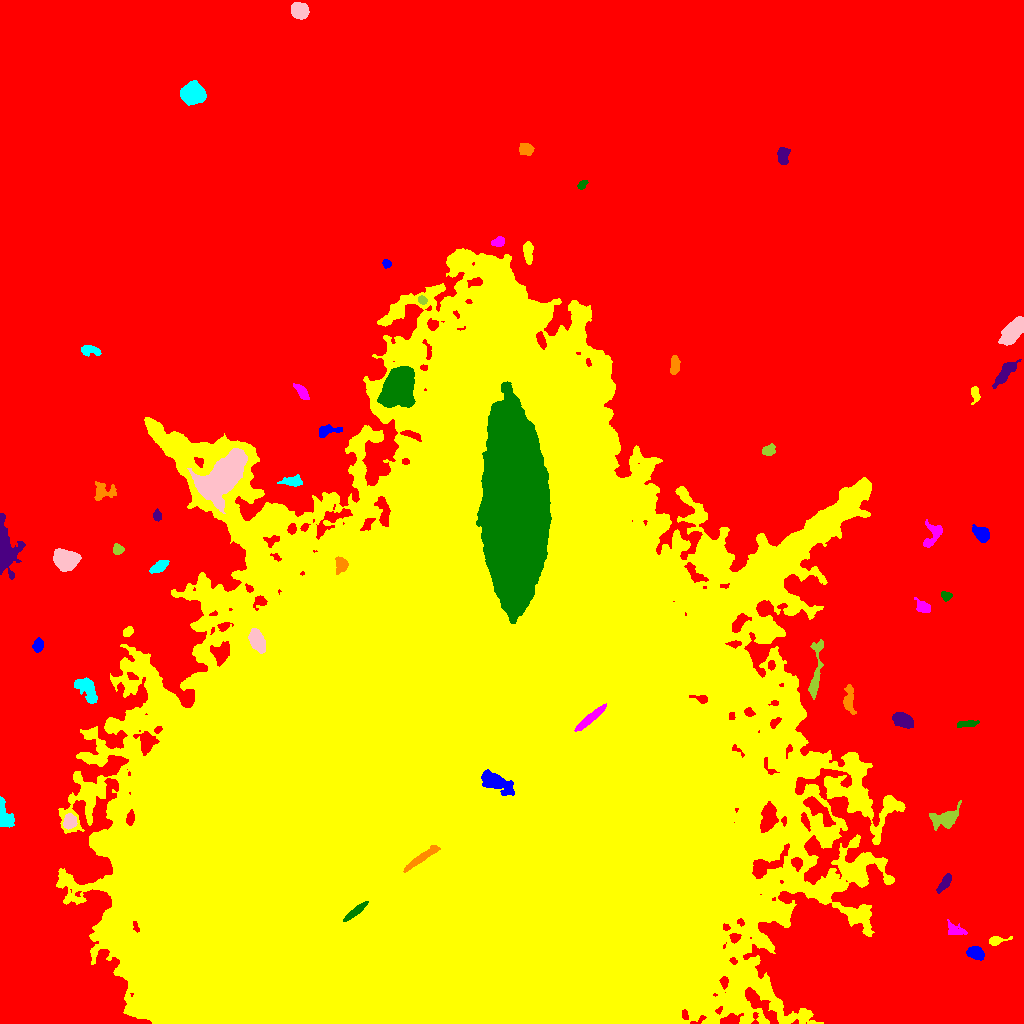

The data file committed next to this chart (first rows):
ID, X, Y, A, B, theta, total_flux, mu_max, mu_median, mu_mean, R_fwhm, R_e, R10, R90, x_start, x_end, y_start, y_end, area, greylevel
0, 535, 567.4, 339.7, 270.6, -0.2404, 6028474, 31.0, 9.0, 9.324, 174.8, 245.8, 98.35, 381.5, 0, 1023, 0, 1023, 646520, 9.324
1, 976.1, 70.19, 3.936, 2.791, -0.3794, 1770, 19.0, 7.5, 8.592, 5.046, 4.184, 1.693, 6.723, 966, 984, 63, 77, 206, 26.59
2, 995.9, 82.64, 4.766, 2.038, 0.1821, 499.0, 8.0, 4.0, 3.752, 4.618, 3.478, 1.382, 5.528, 989, 1012, 78, 87, 133, 21.75
3, 954.9, 93.52, 5.233, 2.96, -0.3393, 751.0, 10.0, 4.0, 4.149, 4.442, 4.334, 1.596, 6.77, 947, 967, 89, 104, 181, 21.15
4, 355.6, 112.1, 6.861, 1.532, 0.6697, 1712, 20.0, 8.5, 8.917, 5.171, 4.146, 1.693, 6.457, 343, 368, 102, 122, 192, 159.9
5, 944.8, 140.8, 5.401, 1.835, 0.9286, 327.0, 5.0, 2.0, 1.935, 4.26, 3.827, 1.493, 6.05, 936, 951, 130, 150, 169, 21.93
6, 421.4, 165.4, 10.96, 1.688, 0.5985, 2848, 22.0, 10.0, 9.821, 6.699, 5.441, 2.111, 8.234, 403, 440, 151, 178, 290, 213.8
7, 3.854, 208.4, 7.907, 3.185, -1.306, 2015, 17.0, 7.0, 7.12, 5.528, 5.078, 1.954, 7.979, 0, 14, 196, 227, 283, 25.12
8, 69.58, 201.8, 3.589, 3.099, 1.134, 849.0, 9.0, 5.0, 4.691, 5.585, 4.37, 1.693, 6.58, 63, 77, 194, 210, 181, 27.69
9, 945.3, 204.4, 7.036, 4.204, 0.3094, 2162, 15.0, 4.0, 5.325, 5.614, 5.698, 2.185, 9.591, 929, 961, 193, 223, 406, 24.33
10, 818, 213.6, 9.746, 3.066, -0.797, 1650, 10.0, 4.0, 4.125, 7.203, 6.129, 2.394, 9.608, 803, 835, 197, 227, 400, 32.12
11, 497.1, 239.7, 8.987, 3.738, -0.4637, 7277, 43.0, 13.0, 14.55, 5.997, 6.676, 2.523, 10.76, 481, 514, 228, 254, 500, 195.6
12, 723.9, 281.7, 1.948, 1.754, 0.2307, 435.0, 17.0, 5.0, 6.304, 2.764, 2.257, 0.7979, 3.742, 720, 728, 277, 286, 69, 40.3
13, 590.4, 305.4, 8.621, 1.764, 0.6955, 3370, 27.0, 11.0, 11.78, 6.05, 5.046, 2.034, 7.878, 574, 606, 292, 320, 286, 154.8
14, 964.9, 299.3, 5.223, 1.537, 0.1144, 302.0, 6.0, 2.0, 2.237, 4.442, 3.385, 1.262, 5.171, 957, 979, 296, 303, 135, 21.24
15, 903.8, 303.1, 4.888, 3.046, -0.4712, 1816, 15.0, 6.0, 6.509, 5.89, 4.918, 1.954, 7.838, 892, 913, 295, 311, 279, 25.51
16, 848.9, 323.2, 6.903, 2.537, -1.522, 1080, 14.0, 4.0, 4.444, 3.742, 4.687, 1.596, 7.736, 843, 856, 309, 339, 243, 25.44
17, 85.63, 335, 7.73, 3.986, -0.845, 1372, 9.0, 4.0, 3.718, 6.308, 6.05, 2.326, 9.339, 74, 97, 320, 346, 369, 21.72
18, 256.7, 383, 5.327, 3.172, -1.118, 3432, 26.0, 9.5, 10.79, 6.077, 5.232, 2.111, 8.444, 248, 265, 370, 395, 318, 56.79
19, 815, 347.3, 16.77, 2.362, 1.447, 1313, 11.0, 3.0, 3.384, 4.583, 5.47, 2.034, 9.407, 808, 823, 324, 384, 388, 24.38
20, 912.9, 378.5, 5.413, 2.536, -1.058, 451.0, 6.0, 2.0, 2.622, 5.015, 4.184, 1.596, 6.507, 903, 921, 365, 387, 172, 20.62
21, 37.91, 378.3, 3.202, 2.323, 1.259, 606.0, 9.0, 4.0, 4.556, 4.442, 3.523, 1.382, 5.412, 32, 43, 371, 386, 133, 22.56
22, 128, 391.8, 2.533, 1.988, 0.7029, 331.0, 8.0, 3.0, 3.521, 3.827, 2.877, 1.128, 4.478, 123, 133, 387, 397, 94, 26.52
23, 923.2, 416.4, 3.869, 2.637, -0.507, 581.0, 9.0, 3.0, 3.564, 4.184, 3.868, 1.493, 6.129, 914, 930, 411, 426, 163, 21.56
24, 945.9, 427.5, 2.528, 2.145, -0.3433, 335.0, 8.0, 3.0, 3.641, 3.742, 2.932, 1.128, 4.618, 941, 952, 422, 432, 92, 21.64
25, 4.743, 473, 12.34, 4.597, -1.474, 6887, 38.0, 6.0, 9.345, 5.614, 6.933, 2.459, 12.36, 0, 25, 444, 510, 737, 26.34
26, 341, 459.4, 3.486, 2.867, -1.496, 701.0, 9.0, 3.0, 3.938, 4.442, 3.868, 1.493, 6.283, 335, 348, 449, 467, 178, 35.94
27, 159.5, 457.2, 4.698, 2.276, 0.5644, 828.0, 9.0, 4.0, 4.626, 5.293, 4.184, 1.693, 6.507, 149, 169, 450, 463, 179, 24.63
28, 64.92, 463.7, 5.421, 4.288, -0.1747, 8029, 50.0, 14.0, 16.62, 6.333, 5.997, 2.326, 9.997, 53, 81, 452, 475, 483, 33.62
29, 117.5, 474, 2.637, 2.479, -1.215, 420.0, 8.0, 4.0, 3.962, 4.442, 3.29, 1.262, 4.951, 113, 124, 469, 480, 106, 22.96
30, 175.8, 482.7, 3.227, 2.473, 1.195, 357.0, 7.0, 2.0, 2.684, 3.742, 3.478, 1.262, 5.441, 169, 182, 477, 490, 133, 24.68
31, 982, 489.2, 4.239, 2.979, -0.7031, 1396, 16.0, 5.0, 6.123, 4.787, 4.297, 1.693, 7.159, 972, 989, 481, 499, 228, 24.12
32, 464.9, 248.7, 152.3, 129.1, 0.9689, 11558185, 226.0, 21.0, 30.85, 73.99, 146.4, 47.61, 277.1, 56, 905, 0, 775, 374717, 46.85
33, 932.3, 487.9, 7.394, 4.148, 1.166, 714.0, 6.0, 3.0, 2.664, 6.699, 5.352, 1.954, 8.137, 923, 942, 476, 504, 268, 20.66
34, 513.6, 515.2, 38.18, 13.21, -1.558, 308011, 122.0, 18.0, 25.74, 18.84, 27.15, 9.407, 48.09, 476, 551, 400, 642, 11968, 90.74
35, 157.4, 508, 2.679, 1.866, -1.381, 275.0, 6.0, 3.0, 3.161, 4.068, 2.877, 1.128, 4.442, 153, 161, 502, 515, 87, 23.16
36, 103.1, 532, 5.726, 4.486, 0.04832, 760.0, 6.0, 3.0, 2.901, 7.092, 5.262, 2.034, 8.038, 94, 116, 523, 542, 262, 20.9
37, 293.5, 542.1, 4.953, 2.349, 0.03834, 394.0, 5.0, 2.0, 2.085, 4.618, 4.029, 1.493, 6.408, 277, 302, 537, 549, 189, 24.08
38, 222.2, 546.5, 13.78, 6.728, 0.8436, 30998, 53.0, 15.0, 18.06, 11.87, 11.53, 4.478, 18.91, 187, 247, 510, 575, 1716, 50.06
39, 768.8, 573.5, 3.329, 2.429, 0.4999, 650.0, 9.0, 5.0, 4.887, 4.787, 3.656, 1.493, 5.614, 762, 775, 568, 580, 133, 22.89
40, 718.6, 593.5, 2.671, 2.016, -0.1051, 320.0, 8.0, 3.0, 3.077, 3.785, 2.932, 1.128, 4.549, 710, 724, 589, 598, 104, 22.08
41, 327.4, 593, 5.989, 2.44, 0.1673, 599.0, 7.0, 3.0, 3.169, 4.853, 4.222, 1.596, 6.699, 319, 342, 586, 599, 189, 21.17
42, 974.7, 630.4, 3.79, 1.866, -1.464, 310.0, 8.0, 2.0, 2.52, 3.29, 2.985, 1.128, 5.078, 971, 980, 619, 637, 123, 22.52
43, 301.9, 631.8, 4.78, 2.153, -0.8748, 501.0, 7.0, 3.0, 3.171, 4.478, 4.068, 1.596, 6.232, 293, 309, 624, 640, 158, 21.17
44, 398, 636.8, 8.521, 6.353, 1.183, 22946, 61.0, 13.0, 18.89, 9.508, 8.938, 3.523, 15.23, 377, 415, 616, 657, 1215, 50.89
45, 1004, 649.7, 7.863, 2.591, 0.8959, 1504, 12.0, 4.0, 4.867, 5.89, 5.262, 2.034, 8.482, 992, 1021, 635, 664, 309, 23.87
46, 674.9, 657.9, 4.384, 2.193, 1.508, 783.0, 10.0, 5.0, 4.804, 5.293, 3.949, 1.596, 6.18, 670, 680, 649, 668, 163, 22.8
47, 89.58, 673.3, 4.984, 2.346, -0.1424, 521.0, 6.0, 3.0, 3.065, 5.67, 4.068, 1.596, 6.383, 81, 101, 667, 678, 170, 21.06
48, 1013, 692.4, 6.874, 3.393, 0.885, 5384, 30.0, 10.0, 11.46, 7.114, 6.206, 2.459, 9.853, 998, 1023, 678, 707, 470, 30.46
49, 422.4, 723.2, 2.269, 1.919, -0.5545, 319.0, 9.0, 5.0, 4.37, 3.432, 2.764, 0.9772, 4.146, 418, 427, 719, 728, 73, 29.37
50, 13.8, 756.5, 5.213, 4.17, -0.2736, 7527, 47.0, 13.0, 16.69, 6.482, 5.809, 2.326, 9.591, 2, 31, 746, 767, 451, 33.69
51, 386.5, 759.7, 2.006, 1.849, -0.4205, 245.0, 8.0, 3.0, 3.403, 3.29, 2.459, 0.9772, 3.909, 382, 391, 755, 764, 72, 24.4
52, 528.1, 771.3, 5.914, 2.163, -1.505, 539.0, 7.0, 3.0, 2.822, 4.406, 4.37, 1.693, 6.794, 523, 533, 759, 782, 191, 22.82
53, 498, 781.4, 3.274, 2.213, 0.2723, 495.0, 8.0, 4.0, 4.231, 4.82, 3.478, 1.382, 5.293, 491, 504, 777, 787, 117, 23.23
54, 582.3, 838.7, 2.457, 1.578, 0.7177, 240.0, 8.0, 3.0, 3.077, 3.09, 2.459, 0.7979, 3.949, 577, 588, 834, 843, 78, 22.08
55, 782.3, 867.9, 4.269, 2.489, 1.533, 487.0, 7.0, 2.0, 2.604, 4.26, 3.827, 1.493, 6.155, 777, 790, 859, 876, 187, 24.6
56, 525.6, 874.4, 3.262, 2.788, -0.3279, 932.0, 12.0, 5.5, 5.753, 5.078, 3.909, 1.596, 5.971, 519, 534, 868, 880, 162, 24.75
57, 192.7, 929.6, 5.17, 4.38, -0.08577, 8275, 44.0, 14.0, 16.99, 7.181, 6.05, 2.459, 9.869, 180, 206, 918, 943, 487, 34.99
58, 299.1, 1013, 3.952, 3.371, -0.4567, 4762, 44.0, 16.0, 17.57, 5.557, 4.687, 1.871, 7.485, 291, 309, 1004, 1021, 271, 35.57
